The GitHub repository angelabk49/osteoporosis-detection contains a labelled image folder "data" with 3 categories: normal, osteopenia, osteoporosis. Examples follow, each with its label.

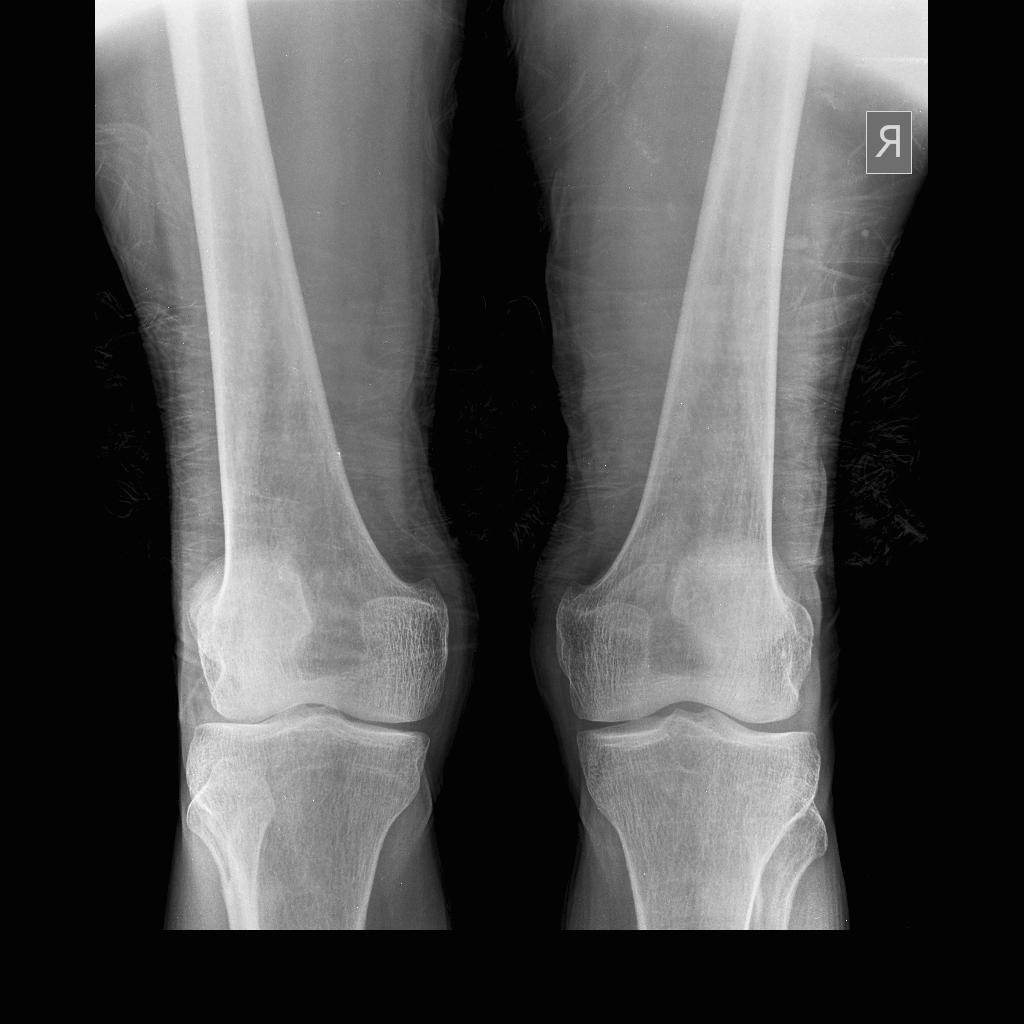
Label: osteopenia

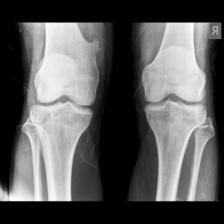
Label: normal

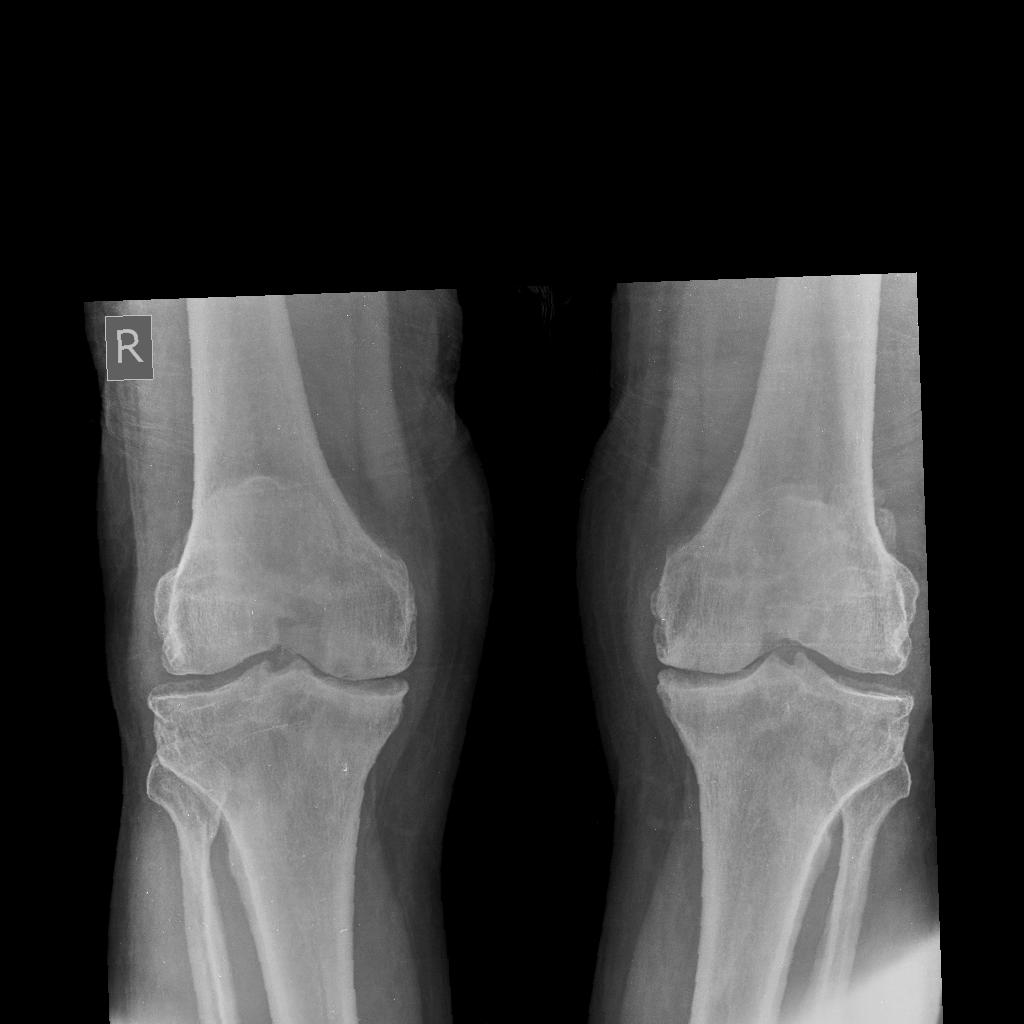
Label: osteoporosis

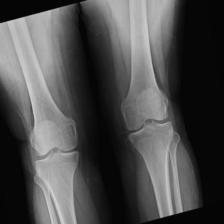
Label: osteoporosis

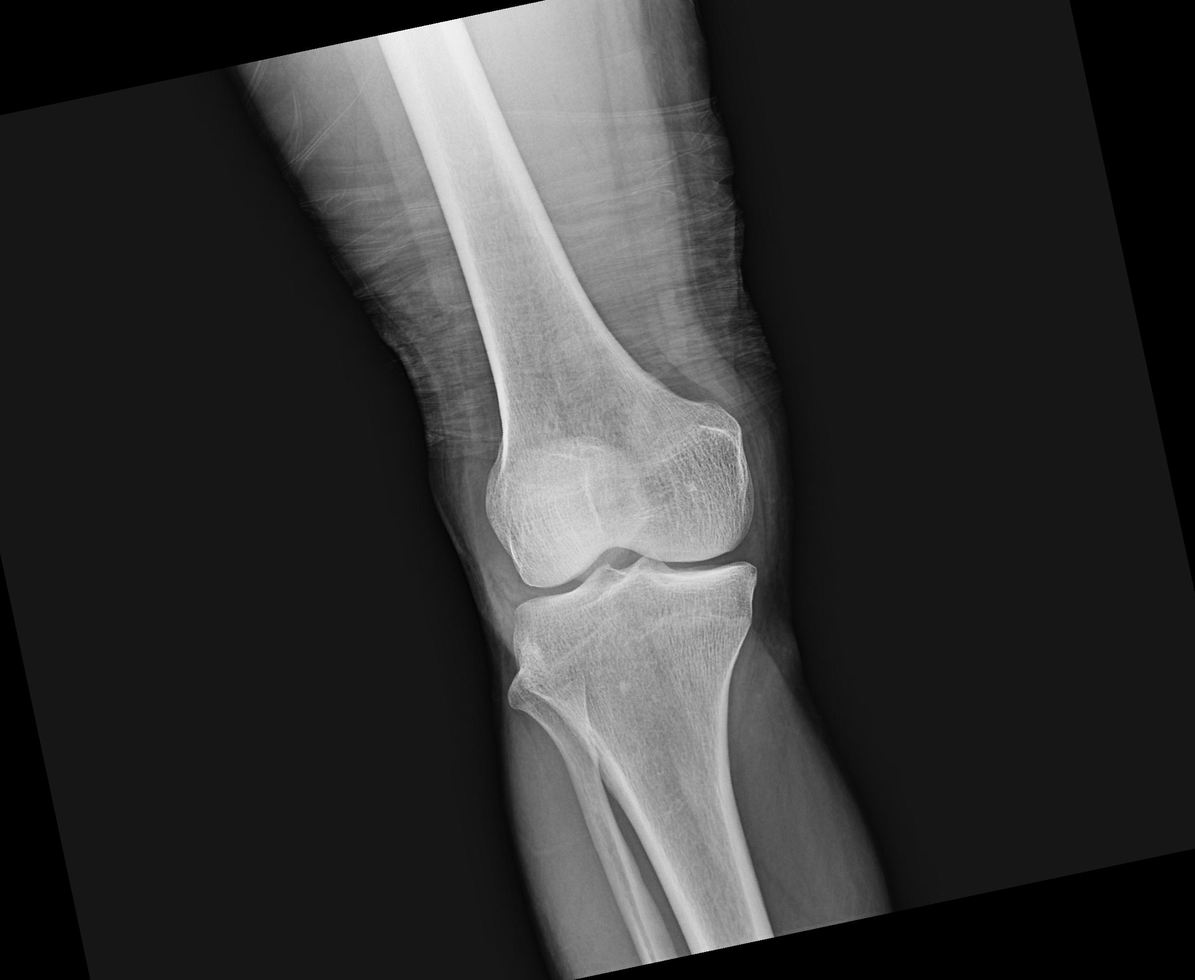
Label: normal

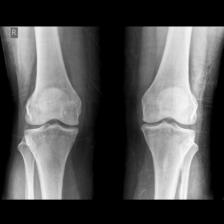
Label: osteopenia
